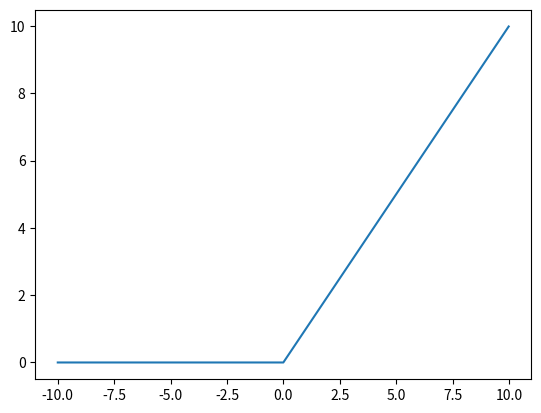

This chart was generated by the following Python code:
import numpy as np
import matplotlib.pyplot as plt

def relu(x):
    return np.maximum(0, x)

x = np.arange(-10, 10, 0.01)
plt.plot(x, relu(x))
plt.show()

def identity_function(x):
    return x

def init_network() :
    network = {} # dictionary data type declare
    network['W1'] = np.array([[0.1,0.3,0.5],[0.2,0.4,0.6]]) # 0->1 weight change
    network['b1'] = np.array([0.1,0.2,0.3]) # 0->1 bias change
    network['W2'] = np.array([[0.1,0.4],[0.2,0.5],[0.3,0.6]]) # 1->2 weight change
    network['b2'] = np.array([0.1,0.2]) # 1->2 bias change
    network['W3'] = np.array([[0.1,0.3],[0.2,0.4]]) # 2->3 weight change
    network['b3'] = np.array([0.1, 0.2]) # 2->3 bias change

    return network

def forward(network,x) :
    W1, W2, W3 = network['W1'], network['W2'], network['W3']
    b1, b2, b3 = network['b1'], network['b2'], network['b3']
    # Save value which is stored in the variable

    a1 = np.dot(x,W1) + b1 # 0->1 calculate weight
    z1 = relu(a1) # 0->1 activated
    a2 = np.dot(z1,W2) + b2 # 1=>2 calculate weight
    z2 = relu(a2) # 1->2 activated
    a3 = np.dot(z2,W3) + b3 # 2->3 calculate weight
    y = identity_function(a3) # 2->3 activated

    return y

network = init_network()
x = np.array([1.0, 0.5]) # input
y = forward(network, x) # output
print(y)